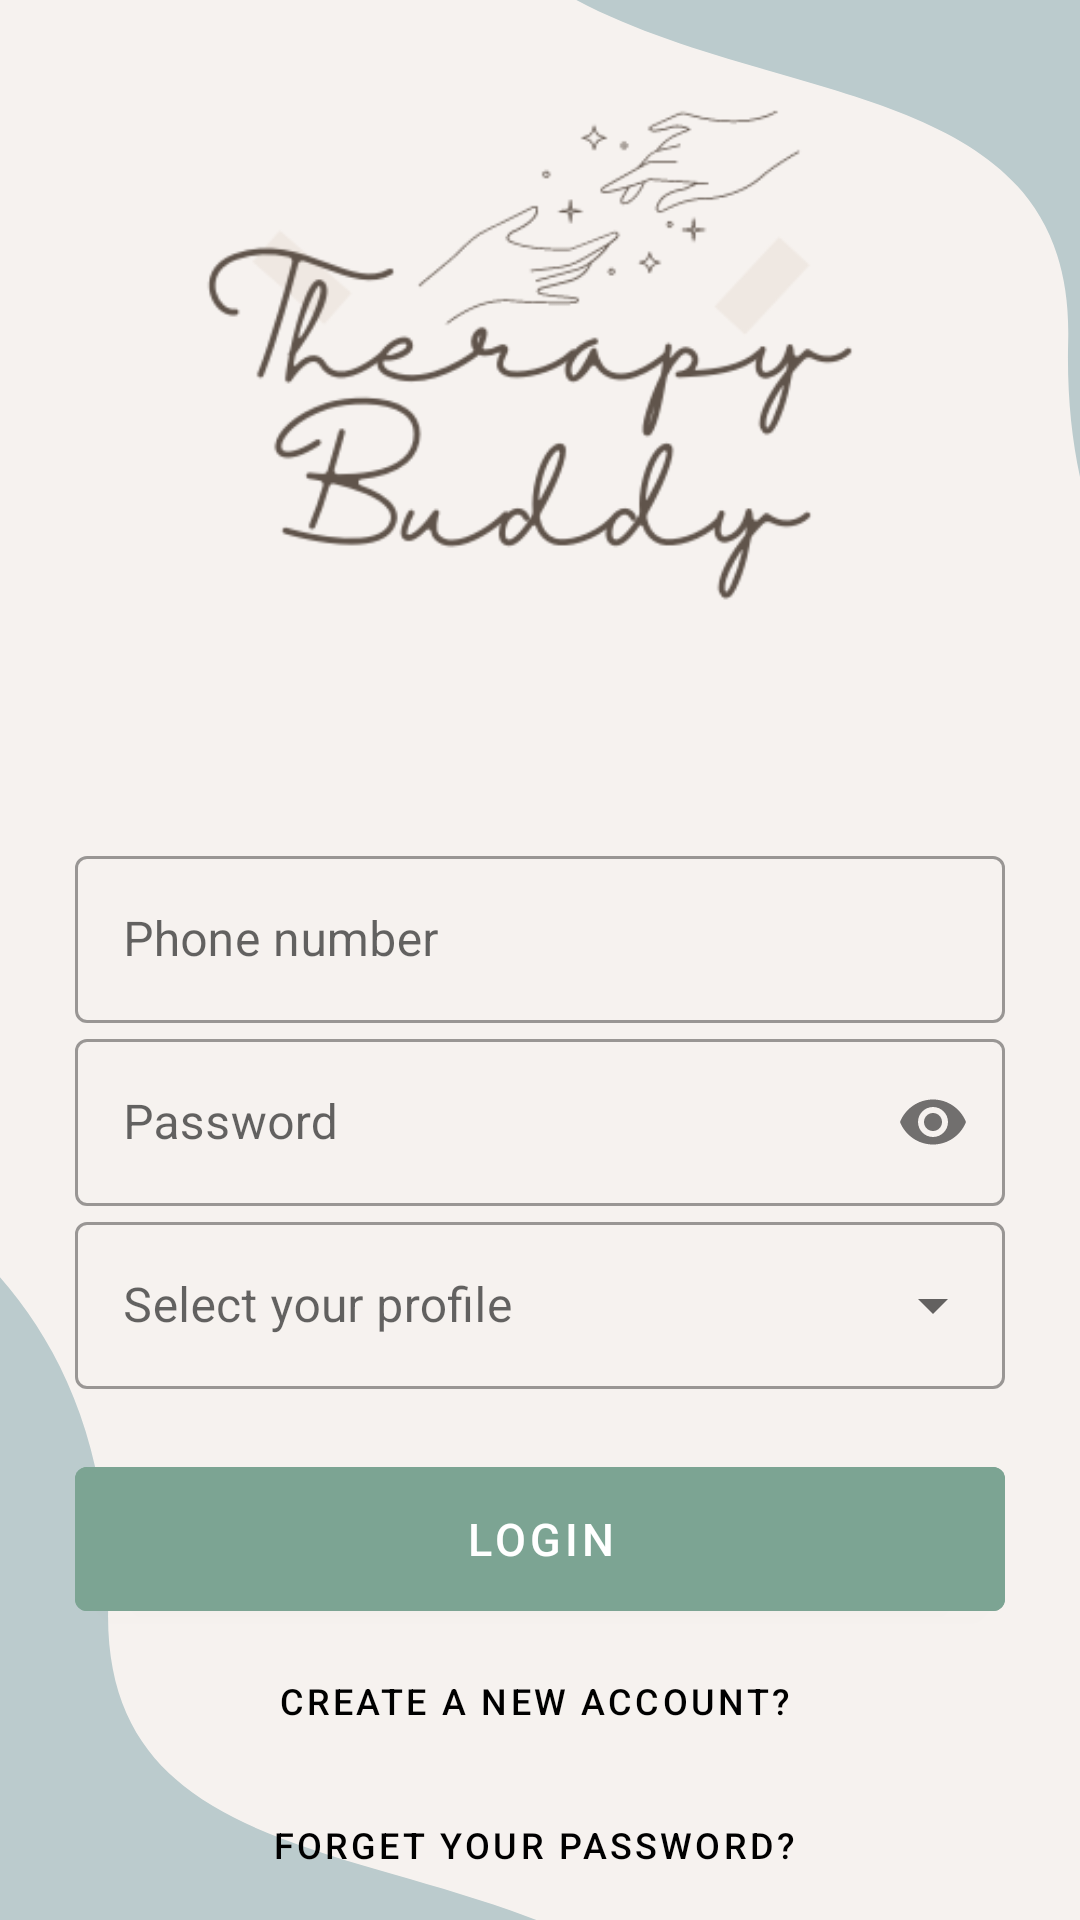

This screen was rendered from an Android layout file. Write that file and the resources it references.
<!-- AndroidManifest.xml: application theme Theme.TherapyBuddy -->
<!-- res/layout/activity_login.xml -->
<?xml version="1.0" encoding="utf-8"?>
<LinearLayout xmlns:android="http://schemas.android.com/apk/res/android"
    xmlns:app="http://schemas.android.com/apk/res-auto"
    xmlns:tools="http://schemas.android.com/tools"
    android:layout_width="match_parent"
    android:layout_height="match_parent"
    android:background="@drawable/background_login"
    android:orientation="vertical"
    tools:context=".LoginActivity">



    <RelativeLayout
        android:layout_width="wrap_content"
        android:layout_height="280dp"

        >
        <ImageView
            android:layout_width="match_parent"
            android:layout_height="match_parent"
            android:id="@+id/imageLogo"
            android:scaleType="centerCrop"
            android:src="@drawable/logo"
            />
    </RelativeLayout>


    <LinearLayout
        android:layout_width="match_parent"
        android:layout_height="wrap_content"
        android:layout_marginBottom="20dp"
        android:orientation="vertical">


        <com.google.android.material.textfield.TextInputLayout
            android:id="@+id/loginPhone"
            style="@style/Widget.MaterialComponents.TextInputLayout.OutlinedBox"
            android:layout_width="match_parent"
            android:layout_height="wrap_content"
            android:hint="Phone number">

            <com.google.android.material.textfield.TextInputEditText
                android:layout_width="match_parent"
                android:layout_height="wrap_content"
                android:inputType="number"
                android:layout_marginLeft="25dp"
                android:layout_marginRight="25dp"
                android:transitionName="phone_number_trans" />

        </com.google.android.material.textfield.TextInputLayout>


        <com.google.android.material.textfield.TextInputLayout
            android:id="@+id/loginPassword"
            style="@style/Widget.MaterialComponents.TextInputLayout.OutlinedBox"
            android:layout_width="match_parent"
            android:layout_height="wrap_content"
            android:hint="Password"
            app:passwordToggleEnabled="true">

            <com.google.android.material.textfield.TextInputEditText
                android:layout_width="match_parent"
                android:layout_height="wrap_content"
                android:inputType="textPassword"
                android:layout_marginLeft="25dp"
                android:layout_marginRight="25dp"
                android:transitionName="password_trans" />

        </com.google.android.material.textfield.TextInputLayout>

        <com.google.android.material.textfield.TextInputLayout

            style="@style/Widget.MaterialComponents.TextInputLayout.OutlinedBox.ExposedDropdownMenu"
            android:layout_width="match_parent"
            android:layout_height="wrap_content"
            android:layout_marginLeft="25dp"
            android:layout_marginRight="25dp"
            android:hint="Select your profile">

            <AutoCompleteTextView
                android:id="@+id/profile"
                android:layout_width="match_parent"
                android:layout_height="wrap_content"
                android:inputType="none"
                />

        </com.google.android.material.textfield.TextInputLayout>

    </LinearLayout>

    <Button
        android:id="@+id/loginContinueBtn"
        android:layout_width="match_parent"
        android:layout_height="60dp"
        android:text="Login"
        android:layout_marginLeft="25dp"
        android:layout_marginRight="25dp"
        android:backgroundTint="#7ca493"
        android:textColor="#FFFFFF"
        android:textSize="15sp"
        android:transitionName="continue_trans" />

    <Button
        android:id="@+id/signUpBtn"
        android:layout_width="match_parent"
        android:layout_height="wrap_content"
        android:text="create a new account? "
        android:background="#00000000"
        android:textSize="12sp"
        android:textColor="@color/black"
        android:transitionName="signUp_login_trans"/>

    <Button
        android:id="@+id/forgetPasswordBtn"
        android:layout_width="match_parent"
        android:layout_height="wrap_content"
        android:background="#00000000"
        android:textSize="12sp"
        android:text="forget your password? "
        android:textColor="@color/black"
        android:transitionName="signUp_login_trans" />

</LinearLayout>
<!-- resources referenced by this layout -->
<resources>
  <color name="black">#FF000000</color>
  <!-- drawable background_login: png bitmap (drawable, 24767 bytes) -->
  <!-- drawable logo: png bitmap (drawable, 28737 bytes) -->
  <style name="Theme.TherapyBuddy" parent="Theme.MaterialComponents.DayNight.NoActionBar">
          
          <item name="colorPrimary">@color/purple_500</item>
          <item name="colorPrimaryVariant">@color/purple_700</item>
          <item name="colorOnPrimary">@color/white</item>
          
          <item name="colorSecondary">@color/teal_200</item>
          <item name="colorSecondaryVariant">@color/teal_700</item>
          <item name="colorOnSecondary">@color/black</item>
          
          <item name="android:statusBarColor" tools:targetApi="l">?attr/colorPrimaryVariant</item>
          
      </style>
  <color name="purple_500">#FF6200EE</color>
  <color name="purple_700">#FF3700B3</color>
  <color name="white">#FFFFFFFF</color>
  <color name="teal_200">#FF03DAC5</color>
  <color name="teal_700">#FF018786</color>
</resources>
